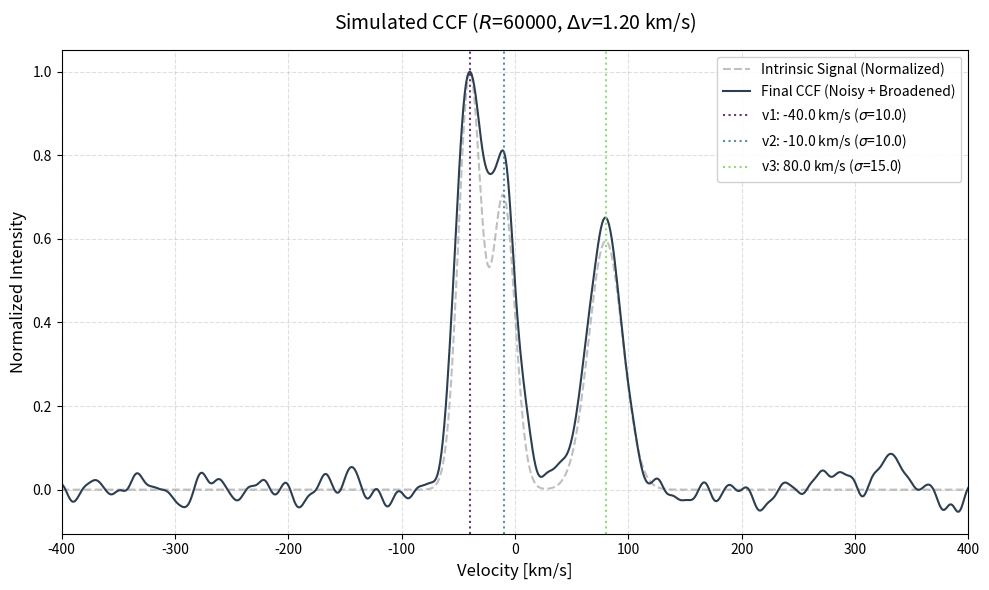

Here is the Python script that generated this plot:
#!/usr/bin/python3
"""
Simulation of Cross-Correlation Functions (CCF) with an arbitrary number of components.
Each component is simulated by a Gaussian, convolved with an instrumental broadening kernel.
"""

import argparse
import sys
import numpy as np
import scipy.stats as st
import matplotlib.pyplot as plt

def generate_ccf(rvs, vrads, ampls, vsigs):
    """
    Generate the base CCF signal from multiple Gaussian components.
    """
    ccf = np.zeros_like(rvs)
    for v, a, s in zip(vrads, ampls, vsigs):
        ccf += a * np.sqrt(2 * np.pi) * s * st.norm.pdf(rvs, v, s)
    return ccf

def add_noise(ccf, offset=0.0, amplitude=0.1):
    """
    Add random Gaussian noise to the CCF.
    """
    noise = offset + amplitude * np.random.randn(len(ccf))
    return ccf + noise

def convolve_instrument(rvs, ccf, resolution):
    """
    Convolve the CCF with a Gaussian kernel representing the instrumental broadening.
    """
    velocity_elt = 299792.458 / resolution
    broad_kernel = st.norm.pdf(rvs, 0, velocity_elt)
    
    # Normalize kernel to preserve total flux if needed, 
    # but here we follow original scaling logic
    convolved = np.convolve(ccf, broad_kernel, mode='same')
    
    # Normalize to peak amplitude of 1.0 as in original code
    if np.max(convolved) > 0:
        convolved /= np.max(convolved)
    
    return convolved, velocity_elt

def parse_args():
    parser = argparse.ArgumentParser(
        description="Simulate CCFs with multiple RV components.",
        formatter_class=argparse.ArgumentDefaultsHelpFormatter
    )
    parser.add_argument("-R", "--resolution", type=int, default=60000, help="Spectral resolution (resolving power)")
    parser.add_argument("-v", "--vrads", type=float, nargs='+', default=[-40.0, -10.0, 80.0], help="RV positions (km/s)")
    parser.add_argument("-a", "--ampls", type=float, nargs='+', default=[1.0, 0.7, 0.6], help="Amplitudes (rel. to peak)")
    parser.add_argument("-s", "--vsigs", type=float, nargs='+', default=[10.0, 10.0, 15.0], help="Intrinsic widths (km/s)")
    parser.add_argument("--vmin", type=float, default=-400, help="Min velocity range (km/s)")
    parser.add_argument("--vmax", type=float, default=400, help="Max velocity range (km/s)")
    parser.add_argument("--noise-offset", type=float, default=0.0, help="Noise offset")
    parser.add_argument("--noise-amp", type=float, default=0.1, help="Noise amplitude")
    parser.add_argument("-o", "--output", type=str, default=None, help="Base output filename")
    parser.add_argument("--no-plot", action="store_true", help="Disable plotting")
    
    return parser.parse_args()

def main():
    args = parse_args()
    
    # Validation
    ncomp = len(args.vrads)
    if len(args.ampls) != ncomp or len(args.vsigs) != ncomp:
        print(f"Error: length of vrads ({ncomp}), ampls ({len(args.ampls)}), and vsigs ({len(args.vsigs)}) must match.")
        sys.exit(1)

    # Setup file names
    base_name = args.output if args.output else f"ccf_{args.resolution}_{ncomp}_comp"
    ofn_dat = f"{base_name}.dat"
    ofn_npy = f"{base_name}.npy"
    ofn_png = f"{base_name}.png"

    # Simulation parameters
    velocity_elt = 299792.458 / args.resolution
    dv = round(velocity_elt / 4, 1)
    nrvs = int(round((args.vmax - args.vmin) / dv))
    rvs = np.linspace(args.vmin, args.vmax, nrvs)

    print(f"--- Simulation Configuration ---")
    print(f"Resolution (R):     {args.resolution}")
    print(f"Velocity element:   {velocity_elt:8.3f} km/s")
    print(f"Sampling step (dv): {dv:8.3f} km/s ({nrvs} points)")
    print(f"Range:              [{args.vmin}, {args.vmax}] km/s")

    # Generate signal
    pure_ccf = generate_ccf(rvs, args.vrads, args.ampls, args.vsigs)
    noisy_ccf = add_noise(pure_ccf, args.noise_offset, args.noise_amp)
    final_ccf, vel_elt = convolve_instrument(rvs, noisy_ccf, args.resolution)

    # Save data
    print(f"--- Saving Outputs ---")
    print(f"Saving ASCII:       {ofn_dat}")
    data = np.array([rvs, final_ccf])
    np.savetxt(ofn_dat, data.T, fmt='%12.4e', header="Velocity(km/s)  CCF")
    
    print(f"Saving NumPy:       {ofn_npy}")
    np.save(ofn_npy, data)

    # Plotting
    if not args.no_plot:
        print(f"Saving Plot:        {ofn_png}")
        
        # Modern styling
        plt.style.use('seaborn-v0_8-muted')
        fig, ax = plt.subplots(figsize=(10, 6), tight_layout=True)
        
        ax.plot(rvs, pure_ccf / (max(pure_ccf) if max(pure_ccf) > 0 else 1), 
                '--', color='gray', alpha=0.5, label='Intrinsic Signal (Normalized)')
        ax.plot(rvs, final_ccf, color='#2c3e50', linewidth=1.5, label='Final CCF (Noisy + Broadened)')
        
        # Color palette for components
        colors = plt.cm.viridis(np.linspace(0, 0.8, ncomp))
        for i in range(ncomp):
            ax.axvline(x=args.vrads[i], color=colors[i], linestyle=':', alpha=0.8,
                      label=fr'v{i+1}: {args.vrads[i]:.1f} km/s ($\sigma$={args.vsigs[i]:.1f})')

        ax.set_xlabel('Velocity [km/s]', fontsize=12)
        ax.set_ylabel('Normalized Intensity', fontsize=12)
        ax.set_title(fr'Simulated CCF ($R$={args.resolution}, $\Delta v$={dv:.2f} km/s)', fontsize=14, pad=15)
        ax.grid(True, linestyle='--', alpha=0.4)
        ax.legend(frameon=True, facecolor='white', framealpha=0.9)
        ax.set_xlim(args.vmin, args.vmax)
        
        plt.savefig(ofn_png, dpi=150)
        plt.show()

if __name__ == "__main__":
    main()
